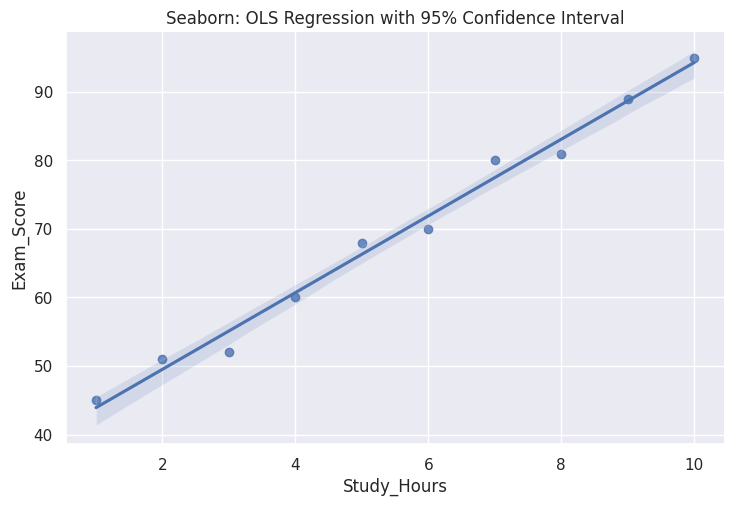

This figure's Python source:
import seaborn as sns
import matplotlib.pyplot as plt
import pandas as pd

# Sample Data
data = {
    'Study_Hours': [1, 2, 3, 4, 5, 6, 7, 8, 9, 10],
    'Exam_Score': [45, 51, 52, 60, 68, 70, 80, 81, 89, 95]
}
df = pd.DataFrame(data)

# Set a beautiful default theme
sns.set_theme(style="darkgrid")

# Create a regression plot (scatter + OLS regression line + confidence interval)
sns.lmplot(data=df, x="Study_Hours", y="Exam_Score", height=5, aspect=1.5)

# Add title (We still use Matplotlib's plt behind the scenes to customize!)
plt.title("Seaborn: OLS Regression with 95% Confidence Interval")

plt.show()
